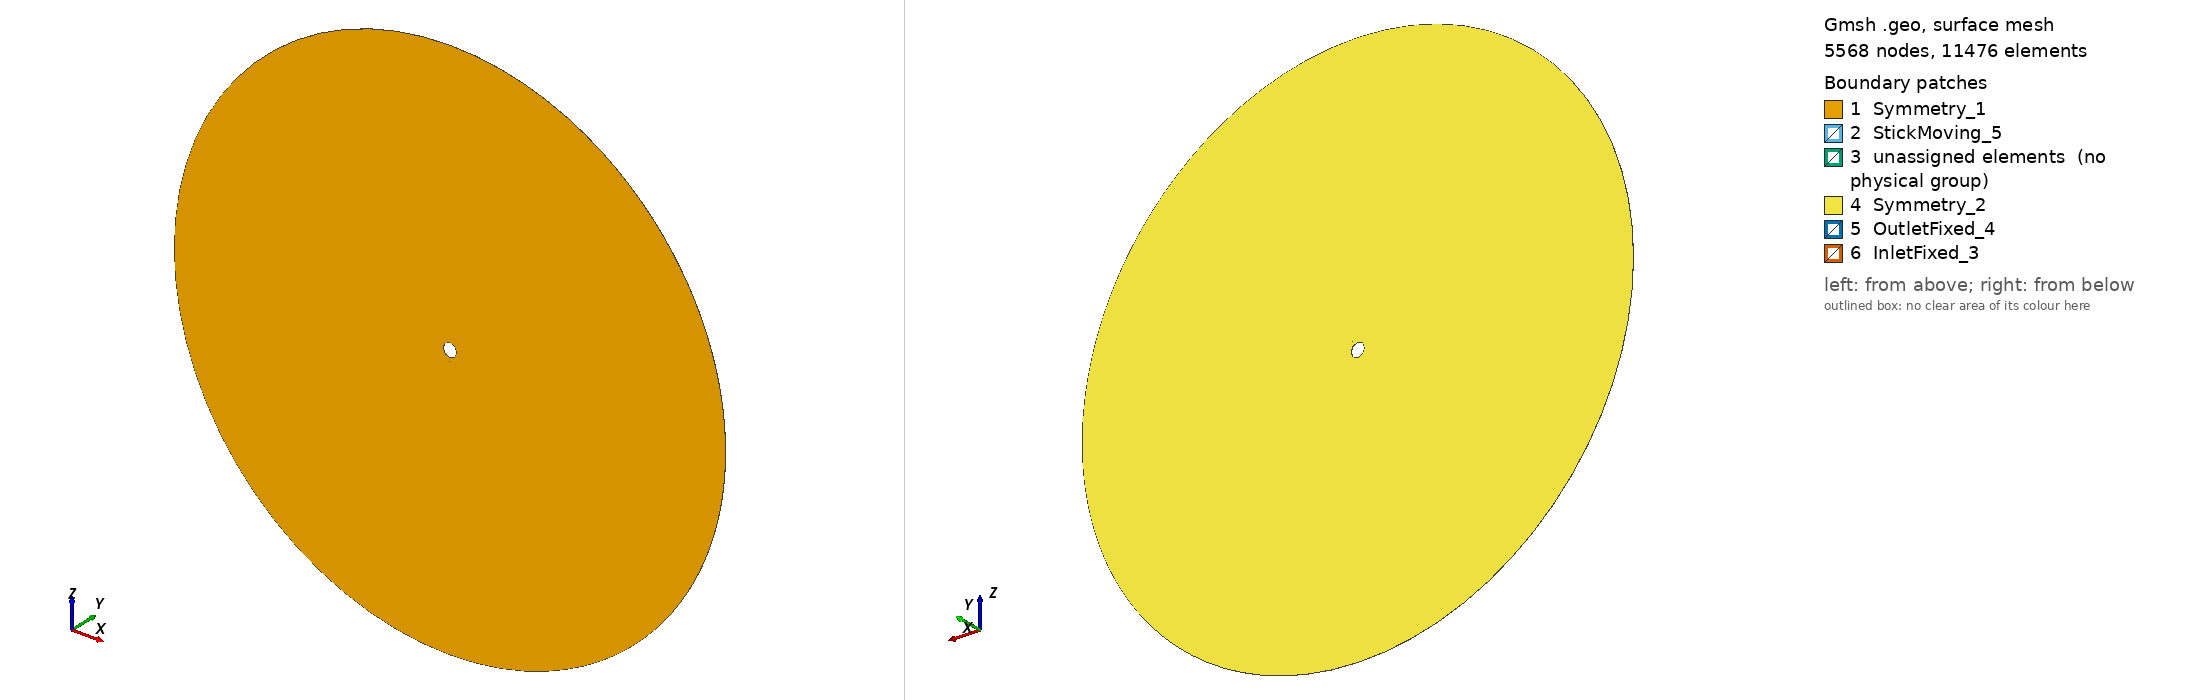

Gmsh geometry script, surface-meshed: 5568 nodes, 11476 surface elements. Boundary patches (legend numbers): 1 Symmetry_1, 2 StickMoving_5, 3 unassigned elements (no physical group), 4 Symmetry_2, 5 OutletFixed_4, 6 InletFixed_3. Left view from above one corner, right view from below the opposite corner. Legend entries are the model's physical surfaces; 'unassigned elements' are surfaces in no physical group. The drawing asked Gmsh for element sizes between 1% and 20% of the model's largest extent; the script's own settings can give other sizes.

=== domain.geo (drawn) ===
//----------------------------------------------------------------------------//
// 2D Cylinder Mesh                                                           //
//----------------------------------------------------------------------------//

// Geometry parameters

D  = 1;
Lo = 20*D;

clw  = 0.001;
clbg1 = 0.05;
clbg2 = 0.2;
clc  = 2;

dy = 0.01;

Mesh.Algorithm = 8;
Mesh.Optimize = 1;
Mesh.OptimizeThreshold = 0.6;
Mesh.Smoothing = 10;

// Cylinder

Point(1) = {0, -0.5 * dy, 0, clw};
Point(2) = {-0.5*D, -0.5 * dy, 0, clw};
Point(3) = {0, -0.5 * dy, 0.5*D, clw};
Point(4) = {0.5*D, -0.5 * dy, 0, clw};
Point(5) = {0, -0.5 * dy, -0.5*D, clw};
Circle(1) = {2, 1, 3};
Circle(2) = {3, 1, 4};
Circle(3) = {4, 1, 5};
Circle(4) = {5, 1, 2};

// Far-field

Point(6) = {-Lo, -0.5*dy, 0, clc};
Point(7) = {0, -0.5*dy, Lo, clc};
Point(8) = {Lo, -0.5*dy, 0, 0.2*clc};
Point(9) = {0, -0.5*dy, -Lo, clc};
Circle(5) = {6, 1, 7};
Circle(6) = {7, 1, 8};
Circle(7) = {8, 1, 9};
Circle(8) = {9, 1, 6};

// Mid-range (for sizing)

mcr = 0.75*D;
Point(10) = {-mcr, -0.5 * dy, 0, 0.6*clbg1};
Point(11) = {0, -0.5 * dy, mcr, 0.5*clbg1};
Point(12) = {mcr, -0.5 * dy, 0, 0.4*clbg1};
Point(13) = {0, -0.5 * dy, -mcr, 0.5*clbg1};
Circle(9) = {10, 1, 11};
Circle(10) = {11, 1, 12};
Circle(11) = {12, 1, 13};
Circle(12) = {13, 1, 10};

ec = 0*D;
esma = 6.5*D;
esmi = 4.5*D;
Point(14) = {ec, -0.5 * dy, 0};
Point(15) = {ec-esmi, -0.5 * dy, 0, clbg2};
Point(16) = {ec, -0.5 * dy, esmi, clbg2};
Point(17) = {ec+esma, -0.5 * dy, 0, 0.5*clbg2};
Point(18) = {ec, -0.5 * dy, -esmi, clbg2};
Ellipse(13) = {15, 14, 14, 16};
Ellipse(14) = {16, 14, 14, 17};
Ellipse(15) = {17, 14, 14, 18};
Ellipse(16) = {18, 14, 14, 15};

Line(101) = {4,12};
Line(102) = {12,17};
Line(103) = {17,8};
Line(104) = {6,15};
Line(105) = {15,10};
Line(106) = {10,2};

Curve Loop(1) = {1,2,101,-10,-9,106}; Plane Surface(1) = {1};
Curve Loop(2) = {9,10,102,-14,-13,105}; Plane Surface(2) = {2};
Curve Loop(3) = {13,14,103,-6,-5,104}; Plane Surface(3) = {3};
Curve Loop(4) = {3,4,-106,-12,-11,-101}; Plane Surface(4) = {4};
Curve Loop(5) = {11,12,-105,-16,-15,-102}; Plane Surface(5) = {5};
Curve Loop(6) = {15,16,-104,-8,-7,-103}; Plane Surface(6) = {6};

// Extrude volume

out1[] = Extrude {0, dy, 0} { Surface{1}; Layers{1}; };
out2[] = Extrude {0, dy, 0} { Surface{2}; Layers{1}; };
out3[] = Extrude {0, dy, 0} { Surface{3}; Layers{1}; };
out4[] = Extrude {0, dy, 0} { Surface{4}; Layers{1}; };
out5[] = Extrude {0, dy, 0} { Surface{5}; Layers{1}; };
out6[] = Extrude {0, dy, 0} { Surface{6}; Layers{1}; };

Physical Volume("FluidMesh_0") = {out1[1],out2[1],out3[1],out4[1],out5[1],out6[1]};
Physical Surface("Symmetry_1") = {1:6};
Physical Surface("Symmetry_2") = {out1[0],out2[0],out3[0],out4[0],out5[0],out6[0]};
Physical Surface("InletFixed_3") = {out3[6],out6[5]};
Physical Surface("OutletFixed_4") = {out3[5],out6[6]};
Physical Surface("StickMoving_5") = {out1[2], out1[3],out4[2],out4[3]};
